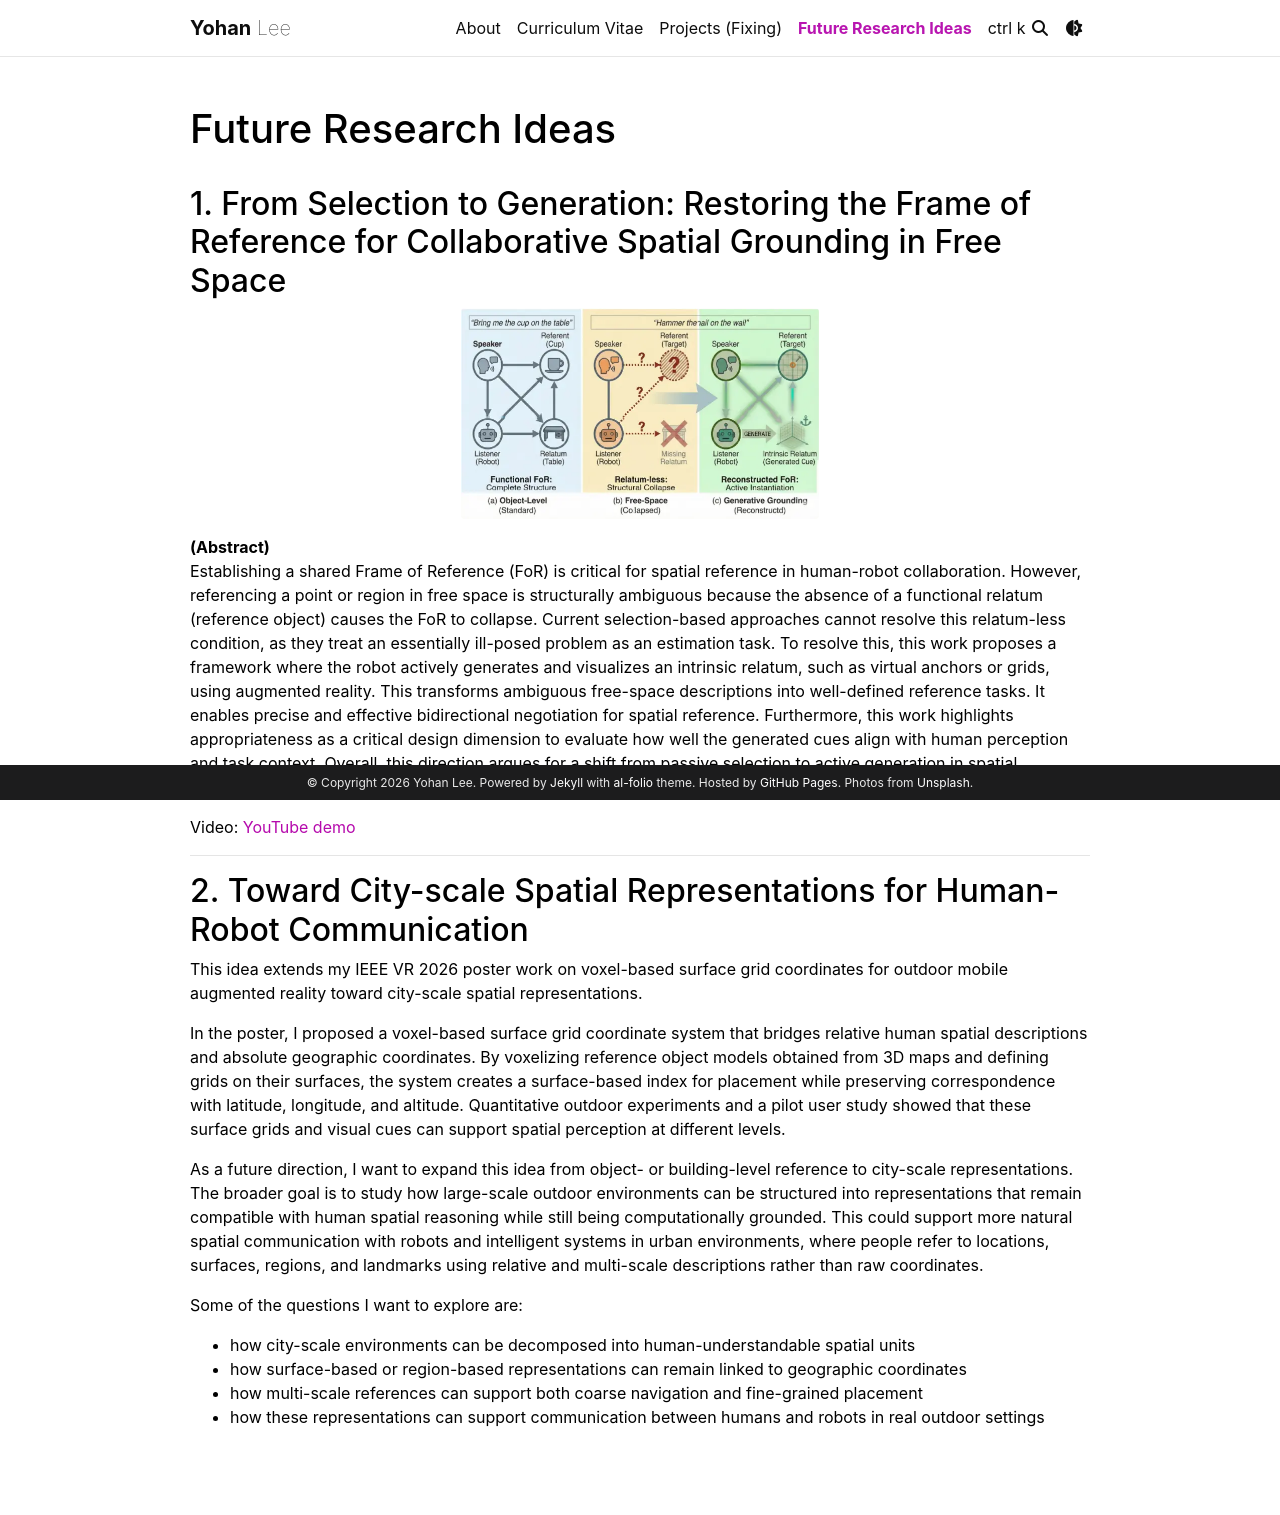

repository: iyohan/iyohan.github.io · page: future-research-ideas/index.html · generator: jekyll

---
layout: page
title: Future Research Ideas
permalink: /future-research-ideas/
description: 
nav: true
nav_order: 4
---

## 1. From Selection to Generation: Restoring the Frame of Reference for Collaborative Spatial Grounding in Free Space

<div class="row justify-content-center">
  <div class="col-sm-5">
    {% include figure.liquid
      loading="eager"
      path="assets/img/hri_lbr_fig1.png"
      title="HRI LBR Figure 1"
      class="img-fluid rounded z-depth-1"
    %}
  </div>
</div>

**(Abstract)**  
Establishing a shared Frame of Reference (FoR) is critical for spatial reference in human-robot collaboration. However, referencing a point or region in free space is structurally ambiguous because the absence of a functional relatum (reference object) causes the FoR to collapse. Current selection-based approaches cannot resolve this relatum-less condition, as they treat an essentially ill-posed problem as an estimation task. To resolve this, this work proposes a framework where the robot actively generates and visualizes an intrinsic relatum, such as virtual anchors or grids, using augmented reality. This transforms ambiguous free-space descriptions into well-defined reference tasks. It enables precise and effective bidirectional negotiation for spatial reference. Furthermore, this work highlights appropriateness as a critical design dimension to evaluate how well the generated cues align with human perception and task context. Overall, this direction argues for a shift from passive selection to active generation in spatial grounding.

Video: [YouTube demo](https://youtu.be/sm5bPqOymZk)

---

## 2. Toward City-scale Spatial Representations for Human-Robot Communication

This idea extends my IEEE VR 2026 poster work on voxel-based surface grid coordinates for outdoor mobile augmented reality toward city-scale spatial representations.

In the poster, I proposed a voxel-based surface grid coordinate system that bridges relative human spatial descriptions and absolute geographic coordinates. By voxelizing reference object models obtained from 3D maps and defining grids on their surfaces, the system creates a surface-based index for placement while preserving correspondence with latitude, longitude, and altitude. Quantitative outdoor experiments and a pilot user study showed that these surface grids and visual cues can support spatial perception at different levels.

As a future direction, I want to expand this idea from object- or building-level reference to city-scale representations. The broader goal is to study how large-scale outdoor environments can be structured into representations that remain compatible with human spatial reasoning while still being computationally grounded. This could support more natural spatial communication with robots and intelligent systems in urban environments, where people refer to locations, surfaces, regions, and landmarks using relative and multi-scale descriptions rather than raw coordinates.

Some of the questions I want to explore are:

- how city-scale environments can be decomposed into human-understandable spatial units
- how surface-based or region-based representations can remain linked to geographic coordinates
- how multi-scale references can support both coarse navigation and fine-grained placement
- how these representations can support communication between humans and robots in real outdoor settings
